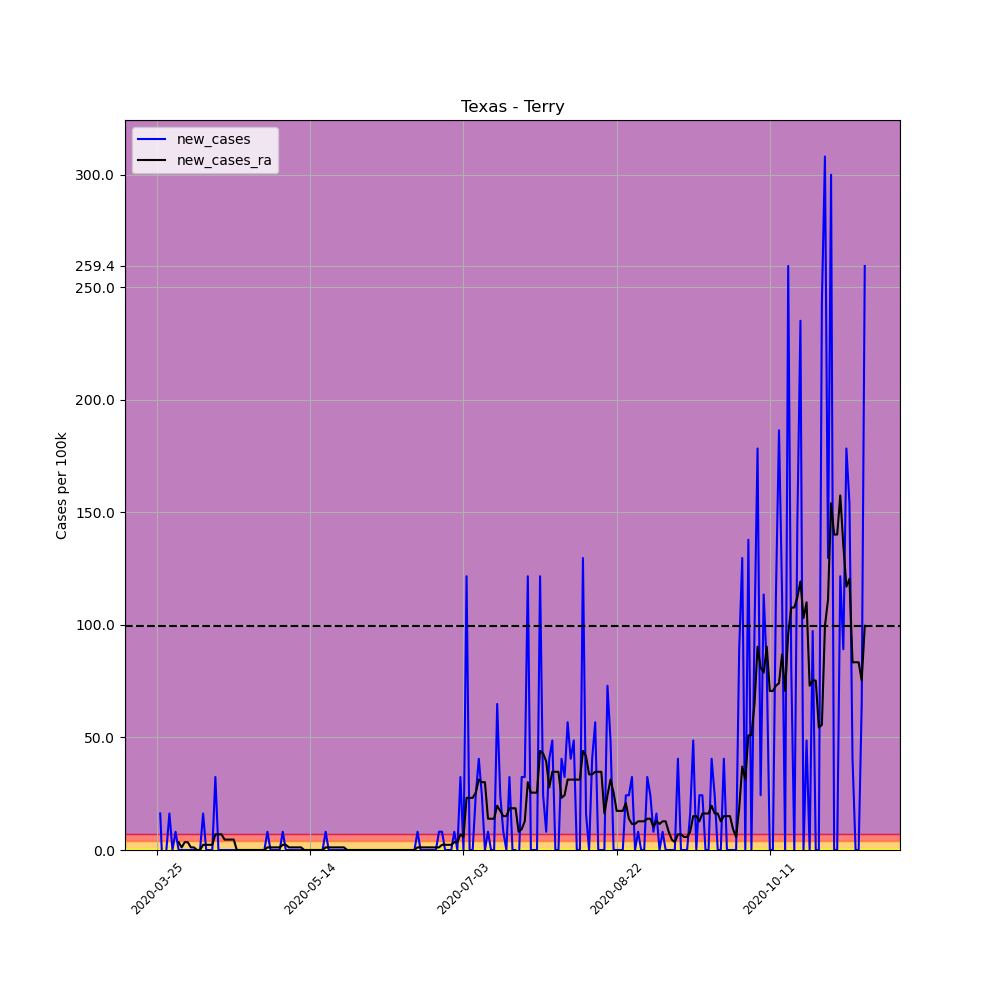

Data behind this chart, as committed beside it:
, date, county, state, fips, cases, deaths, COUNTY, STNAME, CTYNAME, POPESTIMATE2019, per_100k, per_100k_ra, new_cases, new_cases_ra
353539, 2020-03-25, Terry, Texas, 48445, 1, 0, 445, Texas, Terry, 12337, 8.106, , , 
353540, 2020-03-26, Terry, Texas, 48445, 3, 0, 445, Texas, Terry, 12337, 24.32, , 16.21, 
353541, 2020-03-27, Terry, Texas, 48445, 1, 0, 445, Texas, Terry, 12337, 8.106, , -16.21, 
353542, 2020-03-28, Terry, Texas, 48445, 1, 0, 445, Texas, Terry, 12337, 8.106, , 0.0, 
353543, 2020-03-29, Terry, Texas, 48445, 3, 0, 445, Texas, Terry, 12337, 24.32, , 16.21, 
353544, 2020-03-30, Terry, Texas, 48445, 3, 0, 445, Texas, Terry, 12337, 24.32, , 0.0, 
353545, 2020-03-31, Terry, Texas, 48445, 4, 0, 445, Texas, Terry, 12337, 32.42, 18.53, 8.106, 
353546, 2020-04-01, Terry, Texas, 48445, 4, 0, 445, Texas, Terry, 12337, 32.42, 22, 0.0, 3.474
353547, 2020-04-02, Terry, Texas, 48445, 4, 0, 445, Texas, Terry, 12337, 32.42, 23.16, 0.0, 1.158
353548, 2020-04-03, Terry, Texas, 48445, 4, 0, 445, Texas, Terry, 12337, 32.42, 26.63, 0.0, 3.474
353549, 2020-04-04, Terry, Texas, 48445, 4, 0, 445, Texas, Terry, 12337, 32.42, 30.11, 0.0, 3.474
353550, 2020-04-05, Terry, Texas, 48445, 4, 0, 445, Texas, Terry, 12337, 32.42, 31.26, 0.0, 1.158
353551, 2020-04-06, Terry, Texas, 48445, 4, 0, 445, Texas, Terry, 12337, 32.42, 32.42, 0.0, 1.158
353552, 2020-04-07, Terry, Texas, 48445, 4, 0, 445, Texas, Terry, 12337, 32.42, 32.42, 0.0, 0.0
353553, 2020-04-08, Terry, Texas, 48445, 4, 0, 445, Texas, Terry, 12337, 32.42, 32.42, 0.0, 0.0
353554, 2020-04-09, Terry, Texas, 48445, 6, 0, 445, Texas, Terry, 12337, 48.63, 34.74, 16.21, 2.316
353555, 2020-04-10, Terry, Texas, 48445, 6, 0, 445, Texas, Terry, 12337, 48.63, 37.05, 0.0, 2.316
353556, 2020-04-11, Terry, Texas, 48445, 6, 0, 445, Texas, Terry, 12337, 48.63, 39.37, 0.0, 2.316
353557, 2020-04-12, Terry, Texas, 48445, 6, 0, 445, Texas, Terry, 12337, 48.63, 41.69, 0.0, 2.316
353558, 2020-04-13, Terry, Texas, 48445, 10, 0, 445, Texas, Terry, 12337, 81.06, 48.63, 32.42, 6.948
353559, 2020-04-14, Terry, Texas, 48445, 10, 0, 445, Texas, Terry, 12337, 81.06, 55.58, 0.0, 6.948
353560, 2020-04-15, Terry, Texas, 48445, 10, 0, 445, Texas, Terry, 12337, 81.06, 62.53, 0.0, 6.948
353561, 2020-04-16, Terry, Texas, 48445, 10, 0, 445, Texas, Terry, 12337, 81.06, 67.16, 0.0, 4.632
353562, 2020-04-17, Terry, Texas, 48445, 10, 0, 445, Texas, Terry, 12337, 81.06, 71.79, 0.0, 4.632
353563, 2020-04-18, Terry, Texas, 48445, 10, 0, 445, Texas, Terry, 12337, 81.06, 76.43, 0.0, 4.632
353564, 2020-04-19, Terry, Texas, 48445, 10, 0, 445, Texas, Terry, 12337, 81.06, 81.06, 0.0, 4.632
353565, 2020-04-20, Terry, Texas, 48445, 10, 0, 445, Texas, Terry, 12337, 81.06, 81.06, 0.0, 0.0
353566, 2020-04-21, Terry, Texas, 48445, 10, 0, 445, Texas, Terry, 12337, 81.06, 81.06, 0.0, 0.0
353567, 2020-04-22, Terry, Texas, 48445, 10, 0, 445, Texas, Terry, 12337, 81.06, 81.06, 0.0, 0.0
353568, 2020-04-23, Terry, Texas, 48445, 10, 0, 445, Texas, Terry, 12337, 81.06, 81.06, 0.0, 0.0
353569, 2020-04-24, Terry, Texas, 48445, 10, 0, 445, Texas, Terry, 12337, 81.06, 81.06, 0.0, 0.0
353570, 2020-04-25, Terry, Texas, 48445, 10, 0, 445, Texas, Terry, 12337, 81.06, 81.06, 0.0, 0.0
353571, 2020-04-26, Terry, Texas, 48445, 10, 0, 445, Texas, Terry, 12337, 81.06, 81.06, 0.0, 0.0
353572, 2020-04-27, Terry, Texas, 48445, 10, 0, 445, Texas, Terry, 12337, 81.06, 81.06, 0.0, 0.0
353573, 2020-04-28, Terry, Texas, 48445, 10, 0, 445, Texas, Terry, 12337, 81.06, 81.06, 0.0, 0.0
353574, 2020-04-29, Terry, Texas, 48445, 10, 0, 445, Texas, Terry, 12337, 81.06, 81.06, 0.0, 0.0
353575, 2020-04-30, Terry, Texas, 48445, 11, 0, 445, Texas, Terry, 12337, 89.16, 82.21, 8.106, 1.158
353576, 2020-05-01, Terry, Texas, 48445, 11, 0, 445, Texas, Terry, 12337, 89.16, 83.37, 0.0, 1.158
353577, 2020-05-02, Terry, Texas, 48445, 11, 0, 445, Texas, Terry, 12337, 89.16, 84.53, 0.0, 1.158
353578, 2020-05-03, Terry, Texas, 48445, 11, 0, 445, Texas, Terry, 12337, 89.16, 85.69, 0.0, 1.158
353579, 2020-05-04, Terry, Texas, 48445, 11, 0, 445, Texas, Terry, 12337, 89.16, 86.85, 0.0, 1.158
353580, 2020-05-05, Terry, Texas, 48445, 12, 0, 445, Texas, Terry, 12337, 97.27, 89.16, 8.106, 2.316
353581, 2020-05-06, Terry, Texas, 48445, 12, 0, 445, Texas, Terry, 12337, 97.27, 91.48, 0.0, 2.316
353582, 2020-05-07, Terry, Texas, 48445, 12, 0, 445, Texas, Terry, 12337, 97.27, 92.64, 0.0, 1.158
353583, 2020-05-08, Terry, Texas, 48445, 12, 0, 445, Texas, Terry, 12337, 97.27, 93.79, 0.0, 1.158
353584, 2020-05-09, Terry, Texas, 48445, 12, 0, 445, Texas, Terry, 12337, 97.27, 94.95, 0.0, 1.158
353585, 2020-05-10, Terry, Texas, 48445, 12, 0, 445, Texas, Terry, 12337, 97.27, 96.11, 0.0, 1.158
353586, 2020-05-11, Terry, Texas, 48445, 12, 0, 445, Texas, Terry, 12337, 97.27, 97.27, 0.0, 1.158
353587, 2020-05-12, Terry, Texas, 48445, 12, 0, 445, Texas, Terry, 12337, 97.27, 97.27, 0.0, 0.0
353588, 2020-05-13, Terry, Texas, 48445, 12, 0, 445, Texas, Terry, 12337, 97.27, 97.27, 0.0, 0.0
353589, 2020-05-14, Terry, Texas, 48445, 12, 0, 445, Texas, Terry, 12337, 97.27, 97.27, 0.0, 0.0
353590, 2020-05-15, Terry, Texas, 48445, 12, 0, 445, Texas, Terry, 12337, 97.27, 97.27, 0.0, 0.0
353591, 2020-05-16, Terry, Texas, 48445, 12, 0, 445, Texas, Terry, 12337, 97.27, 97.27, 0.0, 0.0
353592, 2020-05-17, Terry, Texas, 48445, 12, 0, 445, Texas, Terry, 12337, 97.27, 97.27, 0.0, 0.0
353593, 2020-05-18, Terry, Texas, 48445, 12, 0, 445, Texas, Terry, 12337, 97.27, 97.27, 0.0, 0.0
353594, 2020-05-19, Terry, Texas, 48445, 13, 0, 445, Texas, Terry, 12337, 105.4, 98.43, 8.106, 1.158
353595, 2020-05-20, Terry, Texas, 48445, 13, 0, 445, Texas, Terry, 12337, 105.4, 99.58, 0.0, 1.158
353596, 2020-05-21, Terry, Texas, 48445, 13, 0, 445, Texas, Terry, 12337, 105.4, 100.7, 0.0, 1.158
353597, 2020-05-22, Terry, Texas, 48445, 13, 0, 445, Texas, Terry, 12337, 105.4, 101.9, 0.0, 1.158
353598, 2020-05-23, Terry, Texas, 48445, 13, 0, 445, Texas, Terry, 12337, 105.4, 103.1, 0.0, 1.158
... 172 more rows
